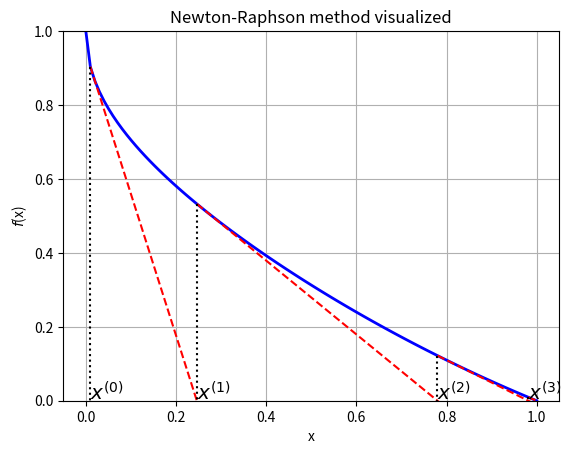
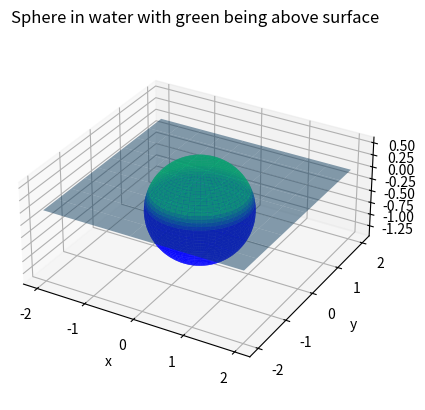

Write Python code to recreate these figures, in order.
# -*- coding: utf-8 -*-
"""
Created on Sat Feb 12 16:31:03 2022

@author: Benedikt Gregor 20215194
"""
#%%Question 1 a)

# test function defined here, it does not have any roots
sprite = lambda x: 1/(x-3)

# bisection method for approximating roots
def bisect(f, x_m, x_p, cycles=500, tol=1e-8): 
    for i in range(cycles):
        x = (x_m + x_p)/2 # calculating the middle point
        if f(x)*f(x_p) > 0: # checking if the new point is positive
            x_p = x # making the new point the new positive x
        else:
            x_m = x # else making it the new negative x
    
        xn = (x_m+x_p)/2
        dx = abs(xn-x)
        
        if abs(dx/xn) < tol: # checking to see if the error is small enough
            break
        else:
            xn = None
    return xn


res = bisect(sprite, 0, 5) 
print(res)
# the solution to this is not correct. bisect subroutine returns the point at which the function isn't defined not its roots
# However, the function does not have roots so asking whether or not this result is correct is wrong itself
# this shows how robust the approach is. It does its thing and doesn't just crash even though the function is trying to trick it.

#%%Question 1 b)
import numpy as np
import matplotlib.pyplot as plt
import matplotlib as mpl
mpl.rcParams['figure.dpi'] = 300

fanta = lambda x: np.exp(x-np.sqrt(x))-x
    
# finding root near 1 using window [0, 2] to avoid root near 2.5
res2 = bisect(fanta, 0, 2)
print("Approx. root position from bisect method = ", res2)

# Newton-Raphson method to approximate roots
def raph(f, xi, cycles = 100, tol=1e-8): # xi = initial guess for x  
    for i in range(cycles):
        fd = (f(xi + 0.01) - f(xi))/0.01
        dx = -f(xi)/fd
        xi = xi + dx
        if abs(dx/xi) < tol:
            #print(i)
            break
    return xi

print("Approx. root position from N-R method = ", raph(fanta, 0.01))

# Newton-Raphson method visualized
# using 4 cycles here to get the same graph as in assignment
def raph2graph(f, xi, cycles = 4, tol=1e-8): # xi = initial guess for x  
    xs = np.linspace(0, 1, 100) # restricing to go from 0 to 1
    plt.plot(xs, f(xs), color='blue', lw=2)
    plt.ylabel('$f$(x)'); plt.xlabel('x')
    plt.grid(visible=True) # showing grid
    
    for i in range(cycles):
        fd = (f(xi + 0.01) - f(xi))/0.01 # numerical derivative, chose 0.01 as my perturbation cuz I felt like it was good enough
        dx = -f(xi)/fd
        
        xss = np.linspace(xi, 1, 10) # making a few x points for the tangent line
        b = f(xi)-fd*xi # getting b in y = kx + b for the tangent line
        plt.plot(xss, (fd*xss+b), 'r--') # plotting the tangent
        plt.plot([xi, xi], [f(xi), 0], 'k:') # plotting a straight line down
        plt.text(xi, 0, r'$x^{(%.f)}$' % i , fontsize='x-large') # adding the description for every x
        xi = xi + dx # updating x for next cycle
        
        if abs(dx/xi) < tol:
            #print(i)
            break
        
    plt.ylim([0, 1]) # limitting y axis to only show truncated version
    plt.title('Newton-Raphson method visualized')
    plt.show() # showing all plots together at the end of the subroutine
    
    return xi   

raph2graph(fanta, 0.01)

#%%Question 1 c)
import math as m

a = 1 # setting the value of the root to be ignored
beer = lambda x: (m.exp(x-m.sqrt(x))-x)/(x-a) # new function to exclude root at 1
# also using math library here because with np I encountered a runtime warning for an invalid value in double_scalars
# it seems numpy isn't great at handling very large values

def raph_x(f, xi, cycles = 100, tol=1e-8): # xi = initial guess for x  
    for i in range(cycles):
        fd = (f(xi + 0.01) - f(xi))/0.01
        dx = -f(xi)/fd
        xi = xi + dx
        if abs(dx/xi) < tol:
            #print(i)
            break
    return xi

# testing all inital conditions
print(raph_x(beer, 2.0))
print(raph_x(beer, 0.5))
print(raph_x(beer, 4.0))
print(raph_x(beer, 0.1))

#%%Question 1 d)
R = 1 # radius of sphere
roh_w = 1 # water density
roh_s = 0.8 # sphere density

vodka = lambda h: roh_w*(1/3)*m.pi*(3*R*m.pow(h,2)-m.pow(h,3))-(4/3)*m.pi*m.pow(R,3)*roh_s # formula to express when Volume*roh_liquid = m_sphere

soln = bisect(vodka, 0, 2) # calculating h with bisection method
print("distance submerged in water = ", soln)


fig, ax = plt.subplots(subplot_kw={"projection": "3d"}) # declaring the plot to be 3D
ax.set_box_aspect([10,10,4.5]) # setting aspect ratio because otherwise the sphere looks squished / stretched 

XX, YY = np.mgrid[-2:2:10j, -2:2:10j] 

ZZ = np.zeros_like(XX)

ax.plot_surface(XX,YY,ZZ, alpha=0.5, zorder=0.3) # plotting surface to represent water

# creating unit sphere
u, v = np.mgrid[0:2*np.pi:50j, 0:np.pi:50j]
X = np.cos(u)*np.sin(v)
Y = np.sin(u)*np.sin(v)
Z = np.cos(v)+1

# using vmin and vmax to show about where 0 is (not setting it very close to 0 because the sharp cuoff is ugly)
ax.plot_surface(X, Y, Z-soln, cmap=mpl.cm.winter, alpha=0.8,vmin=-0.3, vmax=0.01, zorder=0.5) 
ax.set_xlabel('x'); ax.set_ylabel('y'); ax.set_zlabel('z')
ax.set_title('Sphere in water with green being above surface')

plt.show()

#%%Question 2 a)
import sympy as sm

x0, x1, x2 = sm.symbols('x0 x1 x2') # defining symbols, so when another set is added the new ones have to be added here

# I decided to go with sympy functions here, thought it was convenient, but it turned out to be a bit hard to work with

def fs1():
    
    f0 = x0**2 - 2*x0+np.power(x1,4) - 2*x1**2 + x1
    f1 = x0**2 + x0 + 2*np.power(x1,3) - 2*x1**2 - 1.5*x1 - 0.05
    
    return np.array([f0, f1])


def fs2():
    
    f0 = 2*x0 - x1*sm.cos(x2) - 3
    f1 = x0**2 - 25*(x1 - 2)**2 + sm.sin(x2) - np.pi/10
    f2 = 7*x0*sm.exp(x1) - 17*x2 + 8*np.pi
    
    return np.array([f0, f1, f2])

#%%Question 2 b)
import numpy.linalg as la 

# numerical Jacobian
def jan(f, x, h=1e-4):
    n = np.zeros(len(x)**2)
    m = n.reshape(len(x), len(x)) # making an empty matrix of the correct size for jacobian
    Id = np.copy(m) # copying empty jacobian
    np.fill_diagonal(Id, 1) # making identity matrix
    b = [] # define emply list for b to use later
    
    for j in range(len(x)):
        for i in range(len(x)):
            ff = sm.lambdify(list(sm.ordered(f()[j].free_symbols)), f()[j]) # getting the function of the set
            
            m[j][i] = (ff(*(x+Id[i]*h))-ff(*x))/h # numerically evaluate the derivative and put into jacobian
            
        fn = sm.lambdify(list(sm.ordered(f()[j].free_symbols)), f()[j]) # lambdifying the sympy functions from the set
        b.append(-1*fn(*x)) # evaluating b column for later use
            
    return {"Matrix": m, "b": b} # returning dictionary

# testing 
J = jan(fs1, [3, 2])["Matrix"]

print(J, jan(fs1, [3, 2])["b"])

#%%Question 2 c)
# root approximation subroutine with an input j to choose which type jacobian to use
def nr_ja(f, x, j, cycles=10, tol=1e-8):
    
    xroots = la.solve(j(f, x)["Matrix"], j(f, x)["b"]) # getting first list of roots
    
    for k in range(cycles):
        hroots = la.solve(j(f, xroots)["Matrix"], j(f, xroots)["b"])
        new_roots = xroots + hroots
        dr = new_roots - xroots
        if(np.sum(abs(dr/new_roots)) < tol):
            break
        xroots = new_roots
    return xroots
            
# defining intervals as per assignment instructions
x_1 = np.array([1.0, 1.0])
x_2 = np.array([1.0, 1.0, 1.0])

r1 = nr_ja(fs1, x_1, jan)
print("Roots for fs1:", r1)

r2 = nr_ja(fs2, x_2, jan)
print("Roots for fs2:", r2)
print()

# test subroutine to check if roots are actually close to 0 by subbing them in
def testroots(fs, x):
    res = []
    for j in range(len(x)):
        ff = sm.lambdify(list(sm.ordered(fs()[j].free_symbols)), fs()[j])
        res.append(ff(*x))
    return res

check1 = testroots(fs1, r1)
print("Checking roots to see if they are close to 0 for fs1")
print(check1) # should be close to 0
print()
print("Checking roots to see if they are close to 0 for fs2")
check2 = testroots(fs2, r2)
print(check2) # should be close to 0

#%%Question 2 d)

# analytical jacobian
# took me eons to write this, but I learned a lot about lambda and sympy functions
def jaa(fs, x):
    b = []
    n = np.zeros(len(x)**2)
    m = n.reshape(len(x), len(x)) # making an empty matrix of the correct size
    for j in range(len(x)):
        for i in range(len(x)):
            var = list(sm.ordered(fs()[j].free_symbols))[i] # getting the variable to take the correct partial derivative
            fd = sm.diff(fs()[j], var) # taking the derivative
            fd_l = sm.lambdify(list(sm.ordered(fs()[j].free_symbols)), fd) # lambdifying the derivative to evaluate with all variables

            m[j][i] = fd_l(*x) # using asterisk to pass parameters in form of array to lambda function and putting value into matrix

        fs_l = sm.lambdify(list(sm.ordered(fs()[j].free_symbols)), fs()[j]) # lambdifiying the sympy function from the set
        b.append(-1*fs_l(*x)) # evaluatint the function at x to get b
        
    return {"Matrix": m, "b": b} # returning dictionary

r1_a = nr_ja(fs1, x_1, jaa)
print("Roots for fs1:", r1_a)

r2_a = nr_ja(fs2, x_2, jaa)
print("Roots for fs2:", r2_a)

check1_a = testroots(fs1, r1_a)
print("Checking roots to see if they are close to 0 for fs1")
print(check1_a) # should be close to 0
print()
print("Checking roots to see if they are close to 0 for fs2")
check2_a = testroots(fs2, r2_a)
print(check2_a) # should be close to 0

# COMMENT ABOUT H
# Testing the step size h, a noticeable difference is seen when h is bigger or equal to 1e-2
